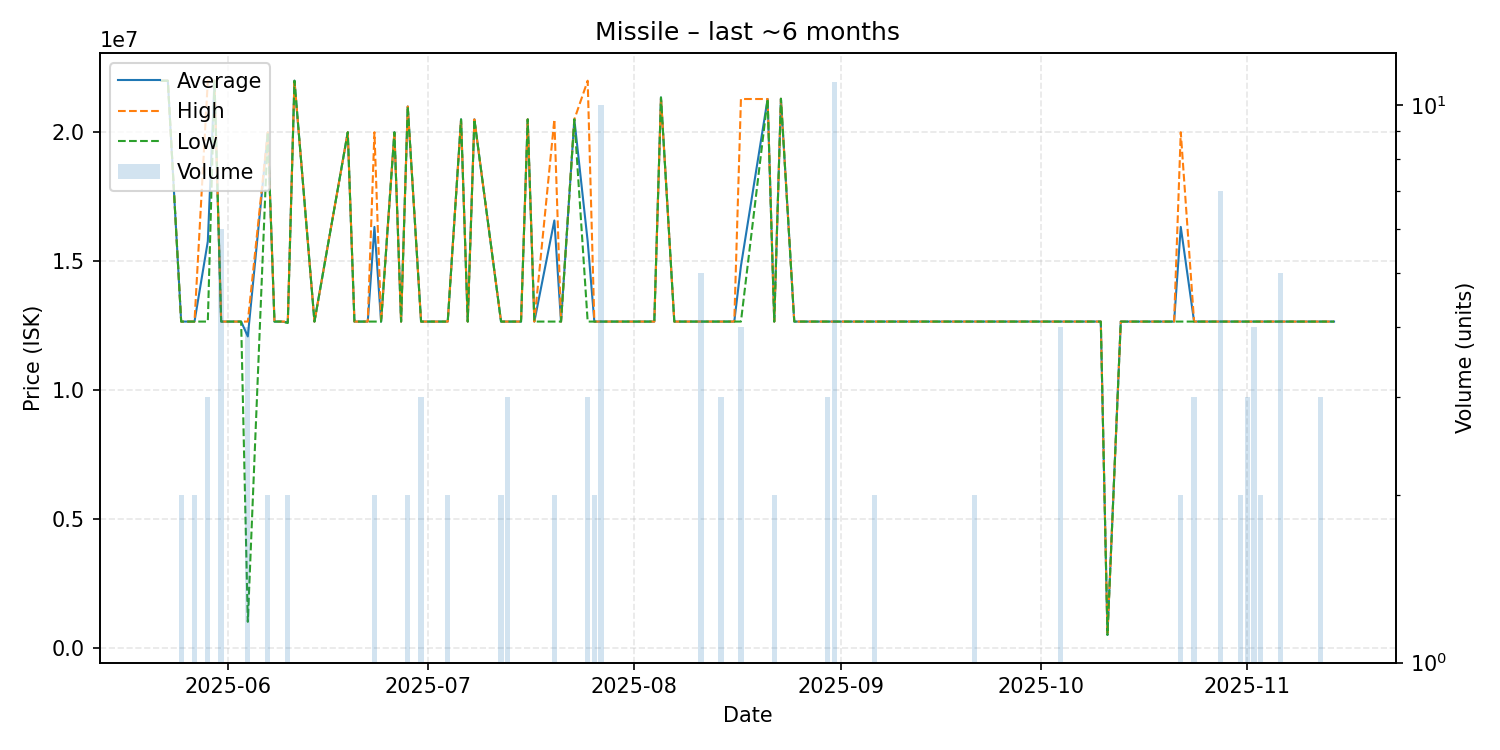

Source data for this figure (header and first rows):
date, average, highest, lowest, order_count, volume
2025-05-22, 22000000, 22000000, 22000000, 1, 1
2025-05-23, 22000000, 22000000, 22000000, 1, 1
2025-05-25, 12655040, 12655040, 12655040, 2, 2
2025-05-26, 12655040, 12655040, 12655040, 1, 1
2025-05-27, 12655040, 12655040, 12655040, 2, 2
2025-05-29, 15770027, 22000000, 12655040, 3, 3
2025-05-30, 22000000, 22000000, 22000000, 1, 1
2025-05-31, 12655040, 12655040, 12655040, 2, 6
2025-06-03, 12655040, 12655040, 12655040, 1, 1
2025-06-04, 12079020, 12655040, 1006000, 3, 4
2025-06-07, 20000000, 20000000, 20000000, 2, 2
2025-06-08, 12655040, 12655040, 12655040, 1, 1
2025-06-09, 12655040, 12655040, 12655040, 1, 1
2025-06-10, 12627520, 12655040, 12600000, 2, 2
2025-06-11, 22000000, 22000000, 22000000, 1, 1
2025-06-14, 12655040, 12655040, 12655040, 1, 1
2025-06-19, 20000000, 20000000, 20000000, 1, 1
2025-06-20, 12655040, 12655040, 12655040, 1, 1
2025-06-21, 12655040, 12655040, 12655040, 1, 1
2025-06-22, 12655040, 12655040, 12655040, 1, 1
2025-06-23, 16327520, 20000000, 12655040, 2, 2
2025-06-24, 12655040, 12655040, 12655040, 1, 1
2025-06-26, 20000000, 20000000, 20000000, 1, 1
2025-06-27, 12655040, 12655040, 12655040, 1, 1
2025-06-28, 21000000, 21000000, 21000000, 2, 2
2025-06-30, 12655040, 12655040, 12655040, 3, 3
2025-07-01, 12655040, 12655040, 12655040, 1, 1
2025-07-04, 12655040, 12655040, 12655040, 2, 2
2025-07-06, 20500000, 20500000, 20500000, 1, 1
2025-07-07, 12655040, 12655040, 12655040, 1, 1
2025-07-08, 20500000, 20500000, 20500000, 1, 1
2025-07-12, 12655040, 12655040, 12655040, 2, 2
2025-07-13, 12655040, 12655040, 12655040, 3, 3
2025-07-15, 12655040, 12655040, 12655040, 1, 1
2025-07-16, 20500000, 20500000, 20500000, 1, 1
2025-07-17, 12655040, 12655040, 12655040, 1, 1
2025-07-20, 16577520, 20500000, 12655040, 2, 2
2025-07-21, 12655040, 12655040, 12655040, 1, 1
2025-07-23, 20500000, 20500000, 20500000, 1, 1
2025-07-25, 15770027, 22000000, 12655040, 2, 3
2025-07-26, 12655040, 12655040, 12655040, 2, 2
2025-07-27, 12655040, 12655040, 12655040, 4, 10
2025-07-28, 12655040, 12655040, 12655040, 1, 1
2025-07-31, 12655040, 12655040, 12655040, 1, 1
2025-08-01, 12655040, 12655040, 12655040, 1, 1
2025-08-02, 12655040, 12655040, 12655040, 1, 1
2025-08-03, 12655040, 12655040, 12655040, 1, 1
2025-08-04, 12655040, 12655040, 12655040, 1, 1
2025-08-05, 21350000, 21350000, 21350000, 1, 1
2025-08-07, 12655040, 12655040, 12655040, 1, 1
2025-08-11, 12655040, 12655040, 12655040, 2, 5
2025-08-12, 12655040, 12655040, 12655040, 1, 1
2025-08-13, 12655040, 12655040, 12655040, 1, 1
2025-08-14, 12655040, 12655040, 12655040, 2, 3
2025-08-16, 12655040, 12655040, 12655040, 1, 1
2025-08-17, 14813780, 21290000, 12655040, 4, 4
2025-08-21, 21290000, 21290000, 21290000, 1, 1
2025-08-22, 12655040, 12655040, 12655040, 1, 2
2025-08-23, 21300000, 21300000, 21300000, 1, 1
2025-08-25, 12655040, 12655040, 12655040, 1, 1
... 43 more rows
